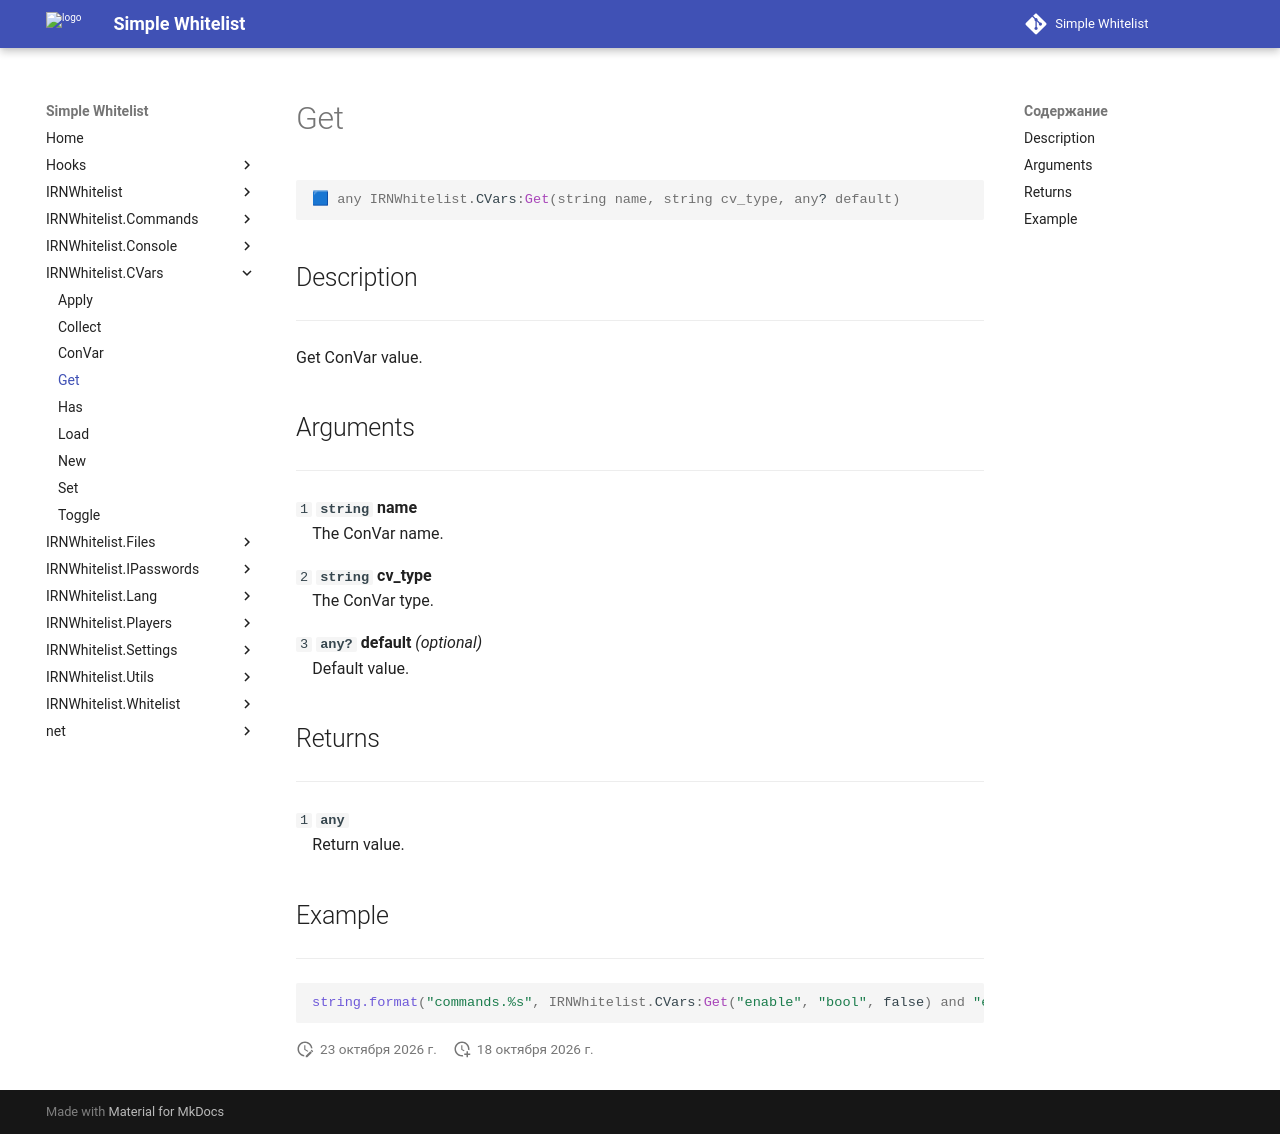

repository: Enalian/simple_whitelist · page: IRNWhitelist_CVars/Get/index.html · generator: mkdocs

---
title: IRNWhitelist.CVars:Get
---

```lua
🟦 any IRNWhitelist.CVars:Get(string name, string cv_type, any? default)
```

## Description
---

Get ConVar value.

## Arguments
---

`1` **`string`** **name**  
&emsp;The ConVar name.

`2` **`string`** **cv_type**  
&emsp;The ConVar type.

`3` **`any?`** **default** *(optional)*  
&emsp;Default value.

## Returns
---

`1` **`any`**  
&emsp;Return value.

## Example
---

```lua
string.format("commands.%s", IRNWhitelist.CVars:Get("enable", "bool", false) and "enable" or "disable")
```
